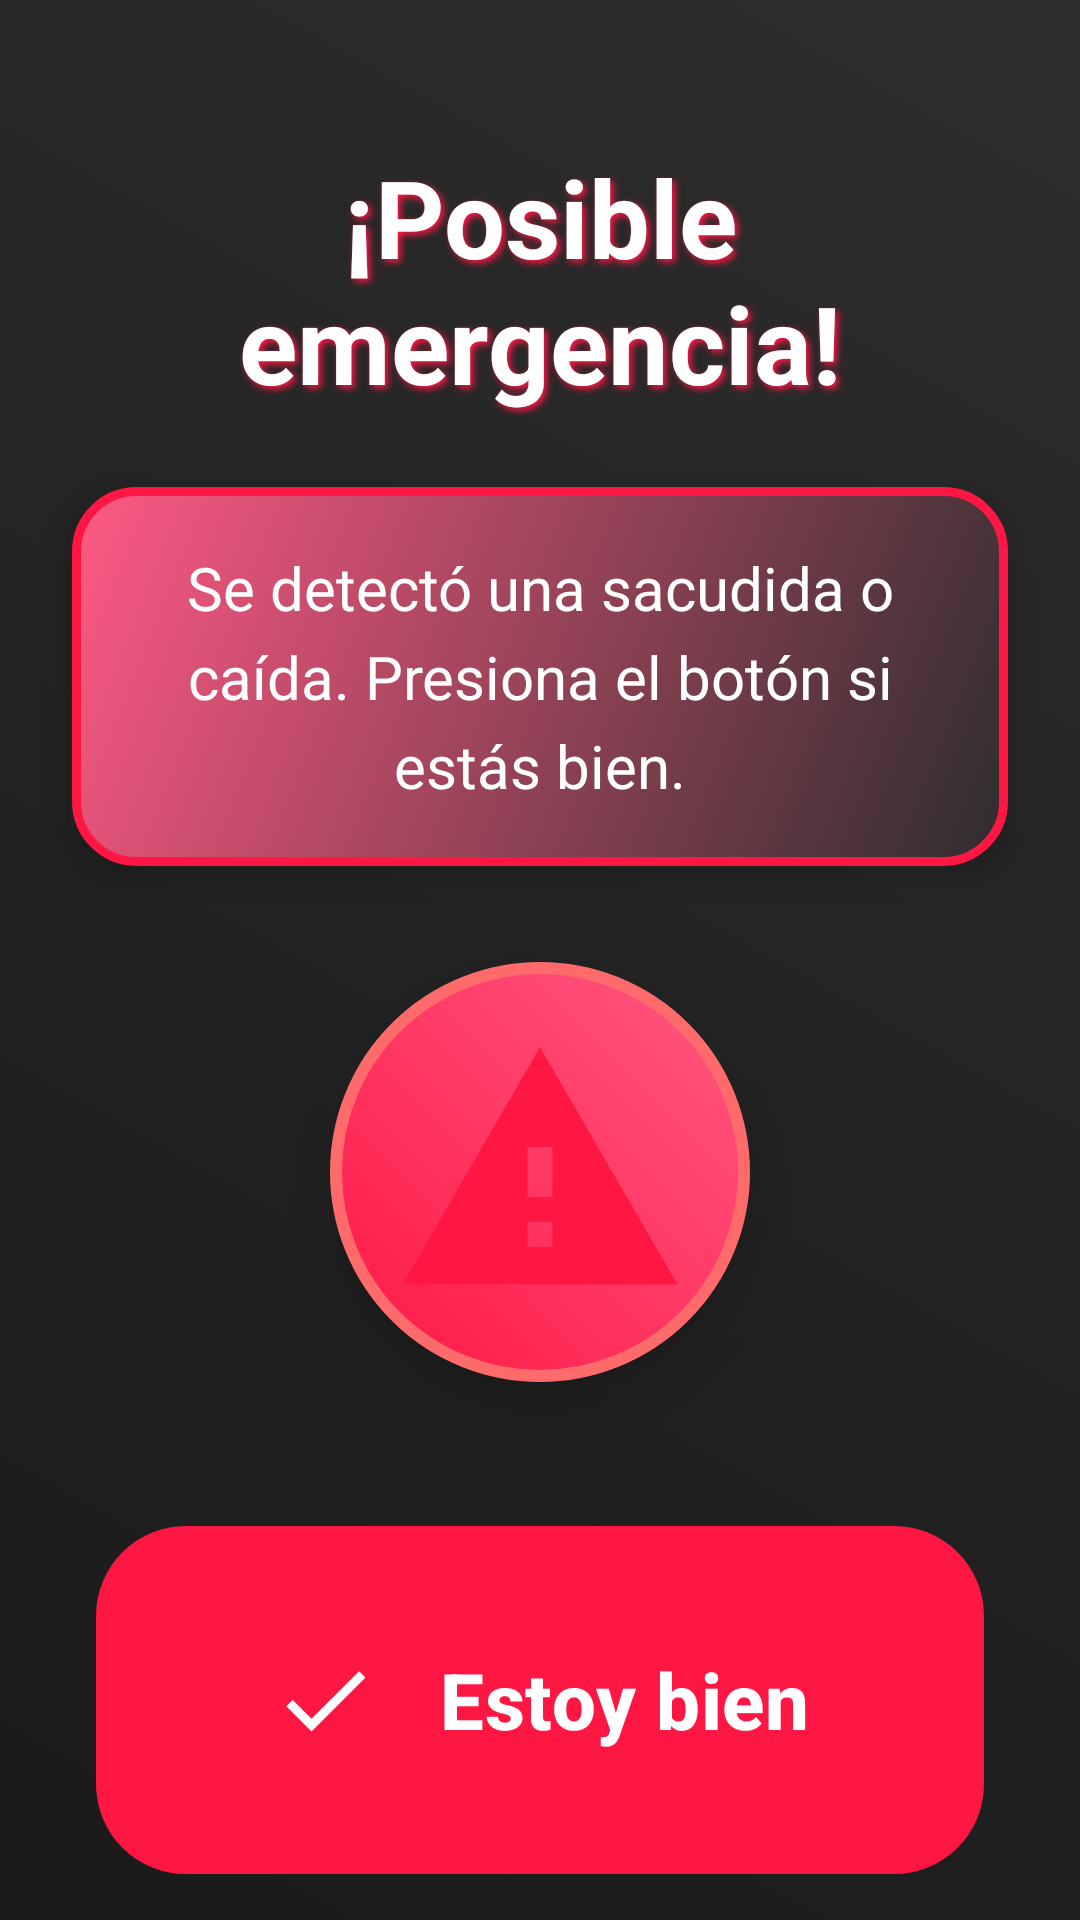

The Android layout XML behind this screen, and the referenced resources:
<!-- AndroidManifest.xml: activity theme Theme.FallAlarm.Emergency -->
<!-- res/layout/activity_emergency.xml -->
<?xml version="1.0" encoding="utf-8"?>
<androidx.constraintlayout.widget.ConstraintLayout xmlns:android="http://schemas.android.com/apk/res/android"
    xmlns:app="http://schemas.android.com/apk/res-auto"
    xmlns:tools="http://schemas.android.com/tools"
    android:layout_width="match_parent"
    android:layout_height="match_parent"
    android:background="@drawable/emergency_background"
    tools:context=".ui.EmergencyActivity">

    
    <TextView
        android:id="@+id/emergency_title"
        android:layout_width="0dp"
        android:layout_height="wrap_content"
        android:text="@string/emergency_title"
        android:textAlignment="center"
        android:textSize="36sp"
        android:textStyle="bold"
        android:textColor="@color/emergency_text"
        android:shadowColor="@color/emergency_primary"
        android:shadowDx="3"
        android:shadowDy="3"
        android:shadowRadius="6"
        android:layout_marginStart="24dp"
        android:layout_marginEnd="24dp"
        android:layout_marginTop="48dp"
        app:layout_constraintTop_toTopOf="parent"
        app:layout_constraintStart_toStartOf="parent"
        app:layout_constraintEnd_toEndOf="parent" />

    
    <TextView
        android:id="@+id/emergency_message"
        android:layout_width="0dp"
        android:layout_height="wrap_content"
        android:text="@string/emergency_message"
        android:textAlignment="center"
        android:textSize="20sp"
        android:textColor="@color/emergency_text"
        android:lineSpacingExtra="6dp"
        android:layout_marginStart="24dp"
        android:layout_marginEnd="24dp"
        android:layout_marginTop="24dp"
        android:background="@drawable/emergency_card_background"
        android:padding="20dp"
        android:elevation="8dp"
        app:layout_constraintTop_toBottomOf="@id/emergency_title"
        app:layout_constraintStart_toStartOf="parent"
        app:layout_constraintEnd_toEndOf="parent" />

    
    <ImageView
        android:id="@+id/emergency_icon"
        android:layout_width="140dp"
        android:layout_height="140dp"
        android:src="@drawable/ic_warning"
        android:contentDescription="Icono de emergencia"
        android:layout_marginTop="32dp"
        android:background="@drawable/emergency_icon_background"
        android:padding="20dp"
        android:elevation="12dp"
        app:layout_constraintTop_toBottomOf="@id/emergency_message"
        app:layout_constraintStart_toStartOf="parent"
        app:layout_constraintEnd_toEndOf="parent" />

    
    <com.google.android.material.button.MaterialButton
        android:id="@+id/im_ok_button"
        android:layout_width="0dp"
        android:layout_height="wrap_content"
        android:text="@string/im_ok_button"
        android:textSize="26sp"
        android:textStyle="bold"
        android:textColor="@color/emergency_text"
        android:padding="36dp"
        android:layout_marginStart="32dp"
        android:layout_marginEnd="32dp"
        android:layout_marginTop="48dp"
        android:background="@drawable/emergency_button_background"
        android:elevation="12dp"
        app:cornerRadius="28dp"
        app:icon="@drawable/ic_check"
        app:iconGravity="textStart"
        app:iconSize="36dp"
        app:iconPadding="20dp"
        app:iconTint="@color/emergency_text"
        app:layout_constraintTop_toBottomOf="@id/emergency_icon"
        app:layout_constraintStart_toStartOf="parent"
        app:layout_constraintEnd_toEndOf="parent" />

    
    <TextView
        android:id="@+id/emergency_info"
        android:layout_width="0dp"
        android:layout_height="wrap_content"
        android:text="La alarma continuará hasta que confirmes que estás bien"
        android:textAlignment="center"
        android:textSize="18sp"
        android:textColor="@color/emergency_text"
        android:lineSpacingExtra="4dp"
        android:layout_marginStart="24dp"
        android:layout_marginEnd="24dp"
        android:layout_marginTop="24dp"
        android:background="@drawable/emergency_card_background"
        android:padding="16dp"
        android:elevation="6dp"
        app:layout_constraintTop_toBottomOf="@id/im_ok_button"
        app:layout_constraintStart_toStartOf="parent"
        app:layout_constraintEnd_toEndOf="parent" />

</androidx.constraintlayout.widget.ConstraintLayout>
<!-- resources referenced by this layout -->
<resources>
  <color name="emergency_primary">#FFFF1744</color>
  <color name="emergency_text">#FFFFFFFF</color>
  <!-- drawable emergency_background (drawable) -->
  <?xml version="1.0" encoding="utf-8"?>
  <shape xmlns:android="http://schemas.android.com/apk/res/android"
      android:shape="rectangle">
      <gradient
          android:startColor="@color/emergency_background"
          android:endColor="@color/emergency_surface"
          android:angle="45" />
  </shape>
  <!-- drawable emergency_card_background (drawable) -->
  <?xml version="1.0" encoding="utf-8"?>
  <shape xmlns:android="http://schemas.android.com/apk/res/android"
      android:shape="rectangle">
      <gradient
          android:startColor="@color/emergency_surface"
          android:endColor="@color/emergency_primary_light"
          android:angle="135" />
      <corners android:radius="20dp" />
      <stroke
          android:width="3dp"
          android:color="@color/emergency_primary" />
  </shape>
  <!-- drawable emergency_icon_background (drawable) -->
  <?xml version="1.0" encoding="utf-8"?>
  <shape xmlns:android="http://schemas.android.com/apk/res/android"
      android:shape="oval">
      <gradient
          android:startColor="@color/emergency_primary"
          android:endColor="@color/emergency_primary_light"
          android:angle="45" />
      <stroke
          android:width="4dp"
          android:color="@color/emergency_accent" />
  </shape>
  <!-- drawable ic_check (drawable) -->
  <?xml version="1.0" encoding="utf-8"?>
  <vector xmlns:android="http://schemas.android.com/apk/res/android"
      android:width="24dp"
      android:height="24dp"
      android:viewportWidth="24"
      android:viewportHeight="24"
      android:tint="@color/emergency_text">
      <path
          android:fillColor="@android:color/white"
          android:pathData="M9,16.17L4.83,12L3.41,13.41L9,19L21,7L19.59,5.59L9,16.17Z" />
  </vector>
  <!-- drawable ic_warning (drawable) -->
  <?xml version="1.0" encoding="utf-8"?>
  <vector xmlns:android="http://schemas.android.com/apk/res/android"
      android:width="24dp"
      android:height="24dp"
      android:viewportWidth="24"
      android:viewportHeight="24"
      android:tint="@color/emergency_primary">
      <path
          android:fillColor="@android:color/white"
          android:pathData="M1,21H23L12,2L1,21ZM13,18H11V16H13V18ZM13,14H11V10H13V14Z" />
  </vector>
  <string name="emergency_message">Se detectó una sacudida o caída. Presiona el botón si estás bien.</string>
  <string name="emergency_title">¡Posible emergencia!</string>
  <string name="im_ok_button">Estoy bien</string>
  <style name="Theme.FallAlarm.Emergency" parent="Theme.Material3.DayNight.NoActionBar">
          <item name="android:colorBackground">@color/emergency_background</item>
          <item name="colorSurface">@color/emergency_surface</item>
          <item name="colorPrimary">@color/emergency_primary</item>
          <item name="colorOnPrimary">@color/emergency_text</item>
          <item name="colorOnSurface">@color/emergency_text</item>
          <item name="colorOnBackground">@color/emergency_text</item>
          <item name="android:windowBackground">@color/emergency_background</item>
          <item name="android:statusBarColor">@color/emergency_background</item>
          <item name="android:navigationBarColor">@color/emergency_background</item>
      </style>
  <color name="emergency_background">#FF1A1A1A</color>
  <color name="emergency_surface">#FF2D2D2D</color>
  <color name="emergency_accent">#FFFF6B6B</color>
  <color name="emergency_primary_light">#FFFF5983</color>
</resources>
